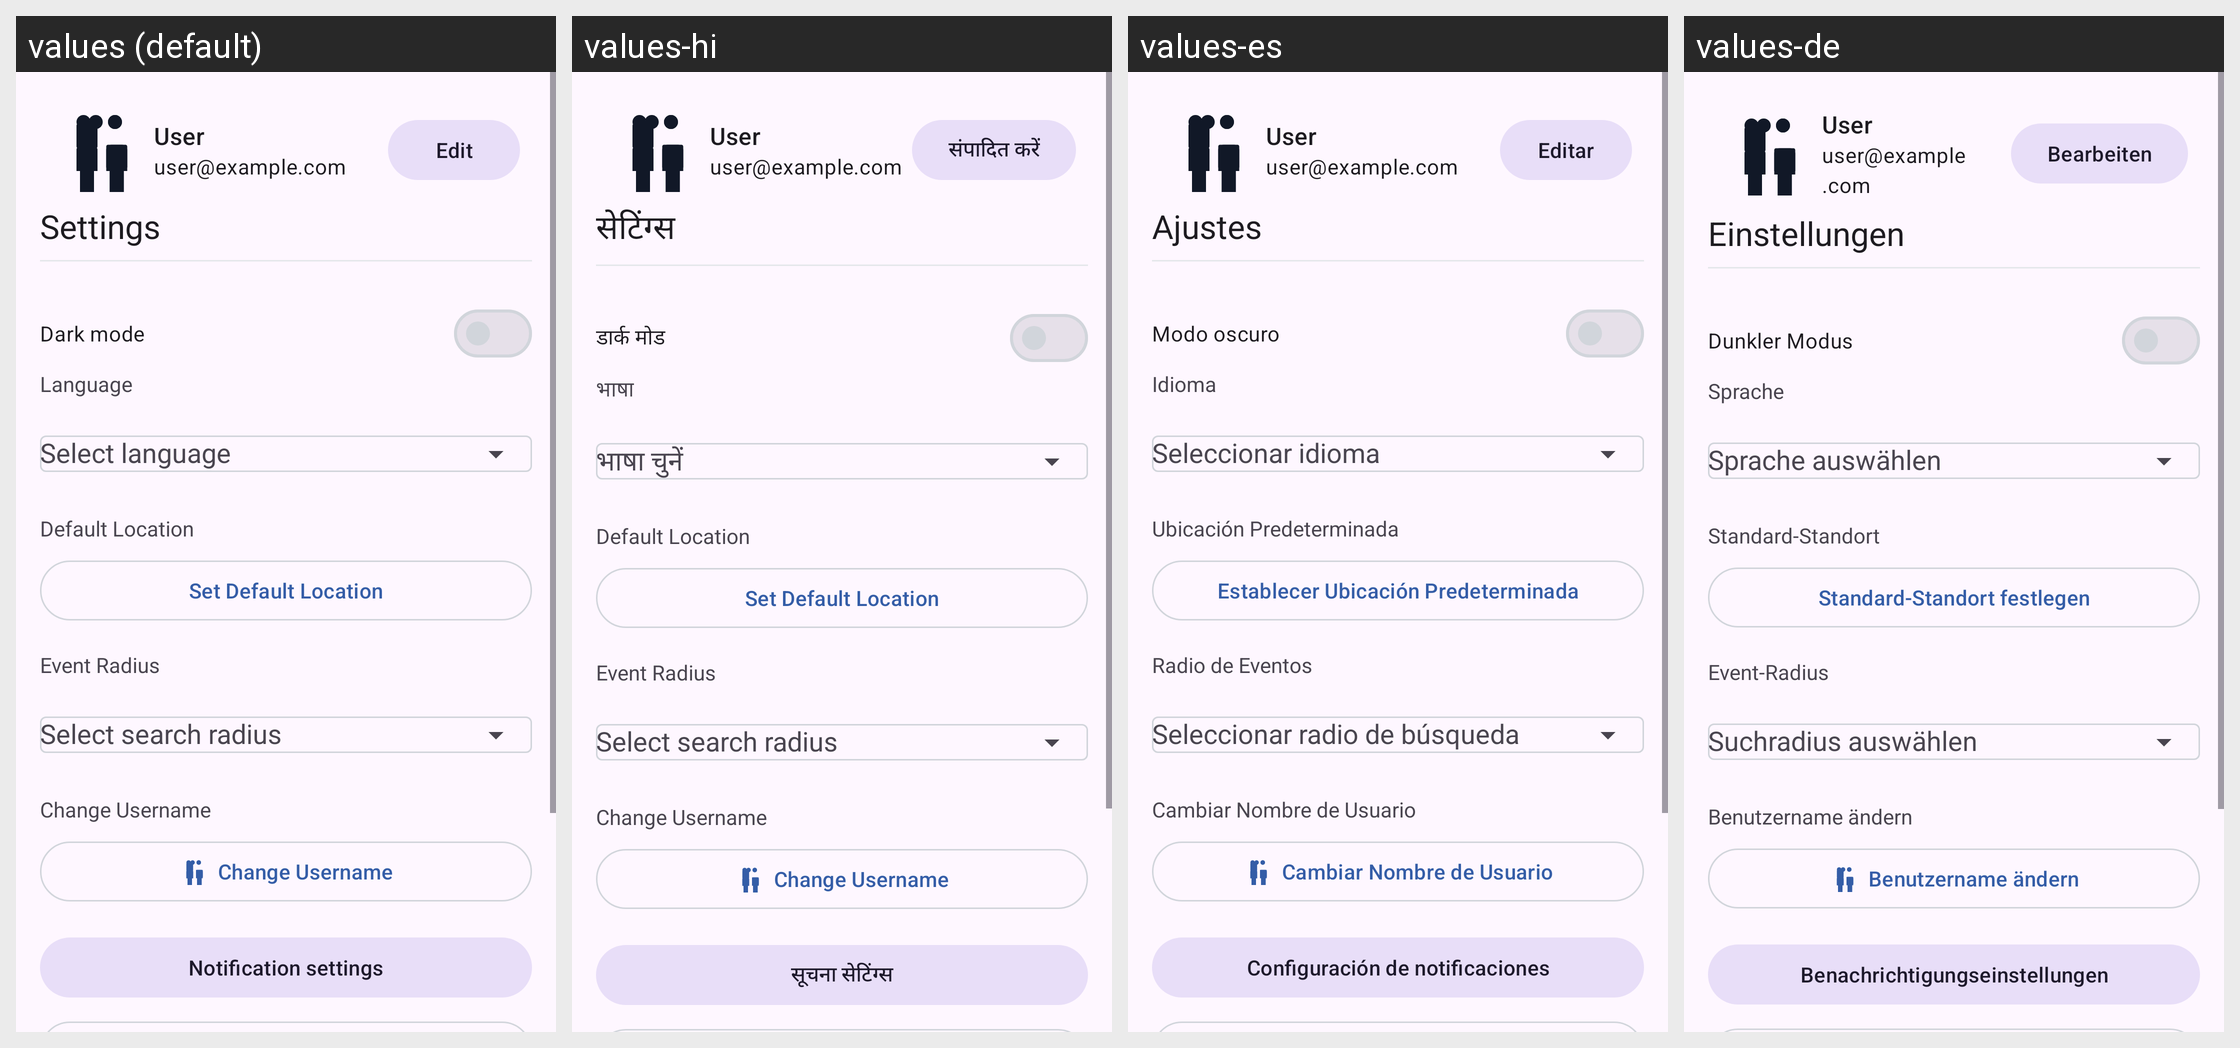

The same Android screen rendered under several of its app's locales, left to right. List the strings drawn on it with the default value and each locale's translation.
Android screen res/layout/fragment_settings.xml rendered under 4 locales, left to right: values (default), values-hi, values-es, values-de. Device: Nexus 5 (rendered at 1080×1920; each locale shown at half size, 540×960, under a caption strip naming it); theme Theme.EventPlanner.
Other locales in the repository, not shown: values-af-rZA, values-fr, values-xh, values-zh, values-zu.
Strings drawn on this screen, with the default value and each locale's value (text and hints the layout hard-codes, and strings that could not be matched under every locale, appear in the picture but are not listed):

edit
  values: Edit
  values-hi: संपादित करें
  values-es: Editar
  values-de: Bearbeiten

settings
  values: Settings
  values-hi: सेटिंग्स
  values-es: Ajustes
  values-de: Einstellungen

dark_mode
  values: Dark mode
  values-hi: डार्क मोड
  values-es: Modo oscuro
  values-de: Dunkler Modus

language
  values: Language
  values-hi: भाषा
  values-es: Idioma
  values-de: Sprache

select_language
  values: Select language
  values-hi: भाषा चुनें
  values-es: Seleccionar idioma
  values-de: Sprache auswählen

default_location
  values: Default Location
  values-hi: Default Location  [not translated; the default value is used]
  values-es: Ubicación Predeterminada
  values-de: Standard-Standort

set_default_location
  values: Set Default Location
  values-hi: Set Default Location  [not translated; the default value is used]
  values-es: Establecer Ubicación Predeterminada
  values-de: Standard-Standort festlegen

event_radius
  values: Event Radius
  values-hi: Event Radius  [not translated; the default value is used]
  values-es: Radio de Eventos
  values-de: Event-Radius

select_radius
  values: Select search radius
  values-hi: Select search radius  [not translated; the default value is used]
  values-es: Seleccionar radio de búsqueda
  values-de: Suchradius auswählen

change_username
  values: Change Username
  values-hi: Change Username  [not translated; the default value is used]
  values-es: Cambiar Nombre de Usuario
  values-de: Benutzername ändern

manage_notifications
  values: Notification settings
  values-hi: सूचना सेटिंग्स
  values-es: Configuración de notificaciones
  values-de: Benachrichtigungseinstellungen
